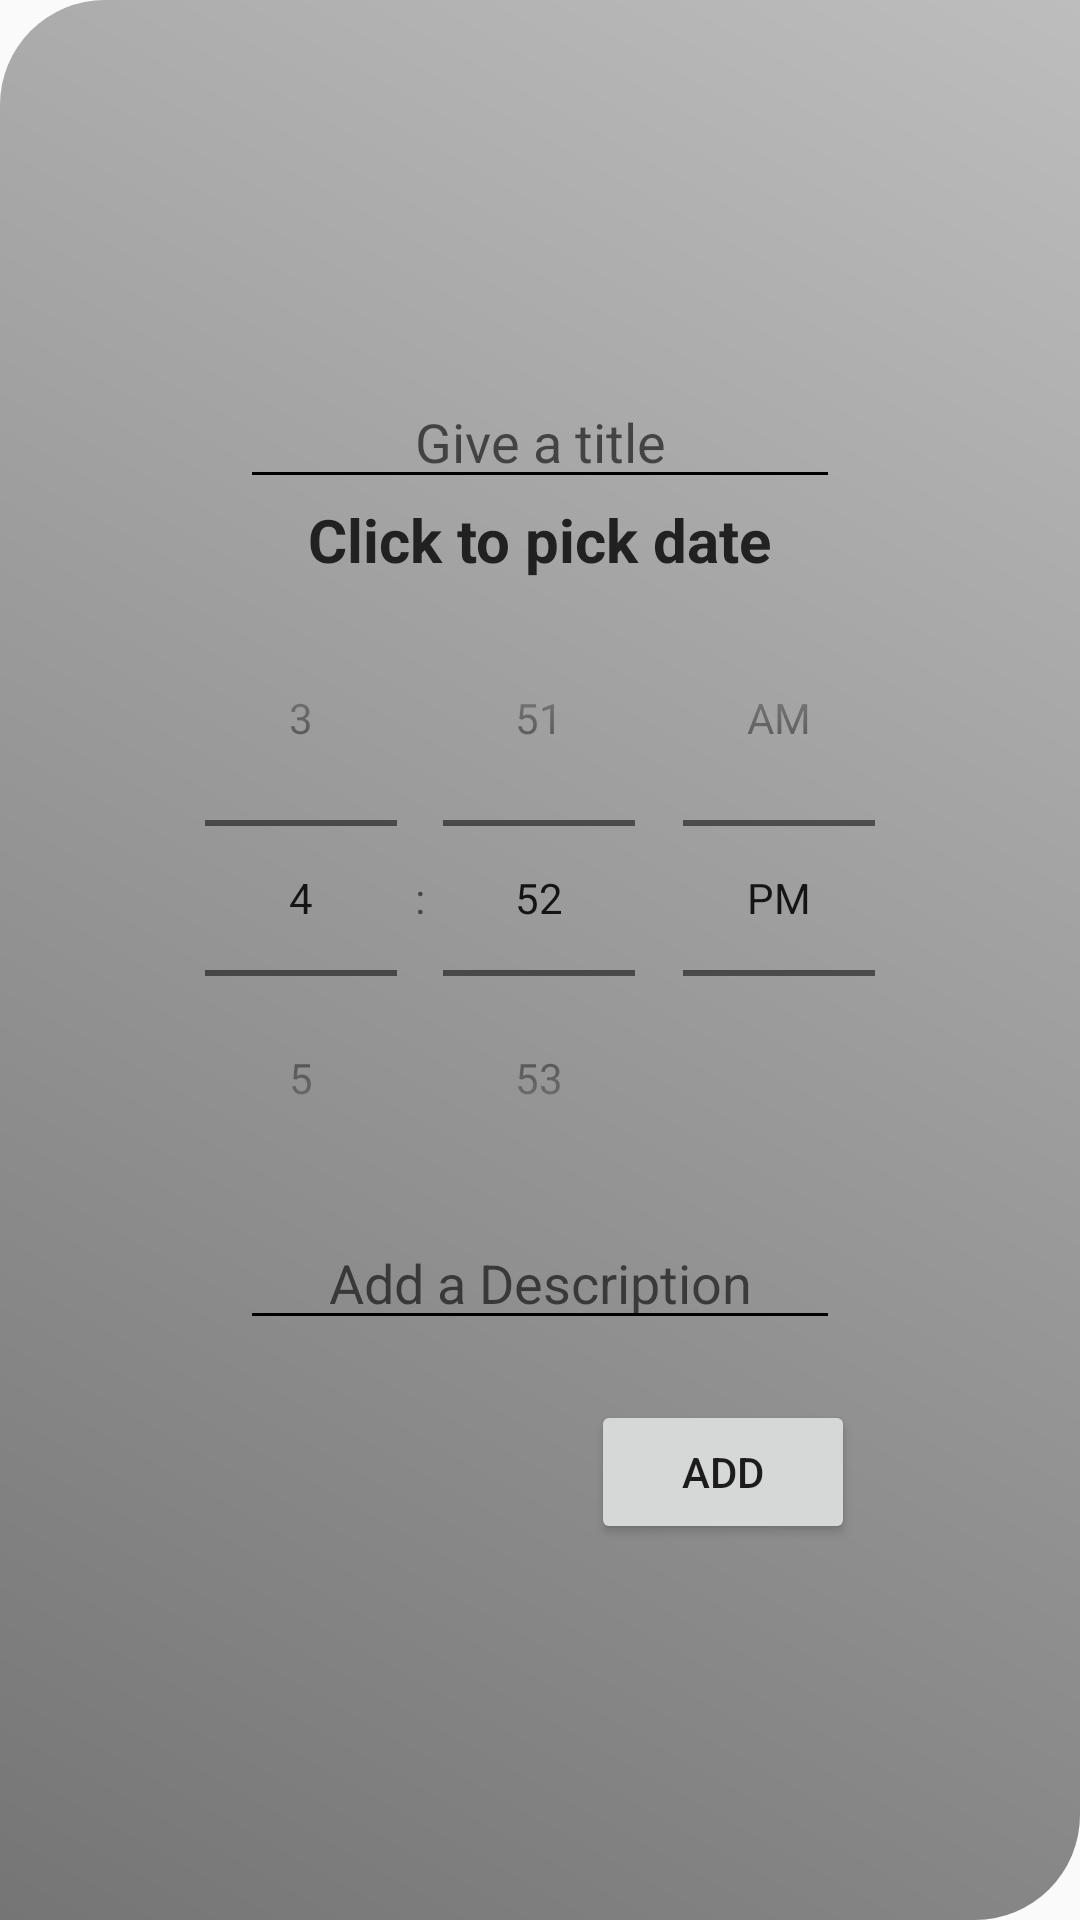

Layout XML and referenced resources for this Android screen:
<!-- AndroidManifest.xml: application theme AppTheme -->
<!-- res/layout/activity_new_task.xml -->
<?xml version="1.0" encoding="utf-8"?>
<android.support.constraint.ConstraintLayout xmlns:android="http://schemas.android.com/apk/res/android"
    xmlns:app="http://schemas.android.com/apk/res-auto"
    xmlns:tools="http://schemas.android.com/tools"
    android:layout_width="match_parent"
    android:layout_height="match_parent"
    android:background="@drawable/input_background">

  <RelativeLayout
      android:layout_width="match_parent"
      android:layout_height="match_parent"
      android:gravity="center">

      <LinearLayout
          xmlns:android="http://schemas.android.com/apk/res/android"
          android:layout_width="match_parent"
          android:layout_height="wrap_content"
          android:orientation="vertical"
          android:gravity="center"
          android:id="@+id/lineral_input">

          <EditText
              android:layout_width="200dp"
              android:layout_height="wrap_content"
              android:hint="@string/title"
              android:backgroundTint="#000000"
              android:layout_gravity="center"
              android:gravity="center"
              android:id="@+id/title_input"/>

          <TextView
              android:layout_width="wrap_content"
              android:layout_height="wrap_content"
              android:id="@+id/date_picker"
              android:textSize="20sp"
              android:text="@string/date_picker"
              android:textStyle="bold"
              android:textColor="@color/shadow_dark" />

          <TimePicker
              android:id="@+id/time_picker"
              android:layout_width="match_parent"
              android:layout_height="wrap_content"
              android:timePickerMode="spinner"/>

          <EditText
              android:layout_width="200dp"
              android:layout_height="wrap_content"
              android:hint="@string/description_hint"
              android:backgroundTint="#000000"
              android:gravity="center"
              android:id="@+id/description_input"/>
      </LinearLayout>

      <Button
          android:layout_width="wrap_content"
          android:layout_height="wrap_content"
          android:id="@+id/submit_new"
          android:text="@string/add"
          android:layout_below="@id/lineral_input"
          android:layout_alignParentRight="true"
          android:layout_marginRight="75dp"
          android:layout_marginTop="20dp"/>

  </RelativeLayout>

</android.support.constraint.ConstraintLayout>
<!-- resources referenced by this layout -->
<resources>
  <color name="shadow_dark">#212121</color>
  <!-- drawable input_background (drawable) -->
  <?xml version="1.0" encoding="utf-8"?>
  <shape xmlns:android="http://schemas.android.com/apk/res/android">
  
      <gradient
          android:startColor="@color/light_grey"
          android:endColor="@color/ash"
          android:angle="45"></gradient>
  
      <corners
          android:topLeftRadius="35dp"
          android:bottomRightRadius="35dp"></corners>
  
  </shape>
  <string name="add">Add</string>
  <string name="date_picker">Click to pick date</string>
  <string name="description_hint">Add a Description</string>
  <string name="title">Give a title</string>
  <style name="AppTheme" parent="Theme.AppCompat.Light.DarkActionBar">
          
          <item name="colorPrimary">@color/colorPrimary</item>
          <item name="colorPrimaryDark">@color/colorPrimaryDark</item>
          <item name="colorAccent">@color/colorAccent</item>
      </style>
  <color name="light_grey">#757575</color>
  <color name="ash">#BDBDBD</color>
  <color name="colorPrimary">#3F51B5</color>
  <color name="colorPrimaryDark">#303F9F</color>
  <color name="colorAccent">#FF4081</color>
</resources>
